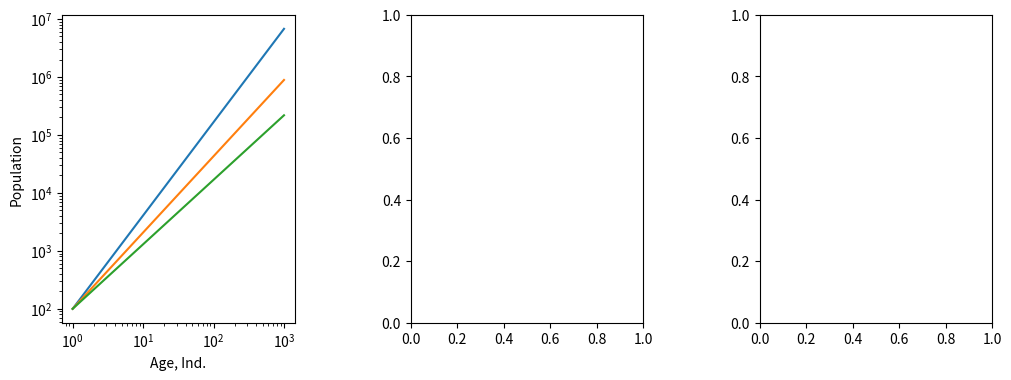

Generate this figure with matplotlib: (Note: this script raises an exception after producing the figure.)
import numpy as np
from matplotlib import pyplot as plt


def norm(v):
    return v
    return np.divide(v, np.max(v))


def get_diversity(age, n):
    
    diversity = 0.0
    if n < 1e4:
        diversity = np.exp(np.divide(-1e2, n))
    else:
        diversity = 1.0

    number_generations = age//10.
    generation_bonus = number_generations * 0.023
    return diversity


def get_death_rate(br, res):
    dr = 0.8
    dr = 1.0 - (0.01*1.0/res)
    return dr*br


def get_birth_rate(age, n, div, res):
    br = 1.0
    return br


def get_number(number, birth_rate, death_rate, dt):
    return max([number + (birth_rate - death_rate)*dt*number, 0.0])


def get_pop_xp(number, birth_rate, death_rate, pxp):
    dxp = number*birth_rate*(1.0-death_rate)
    return pxp + dxp


def plot_growth(pop_ax):
    for resilience in [0.8, 1.0, 1.2]:
        init_pop = 100.0
        init_diversity = get_diversity(0, init_pop)
        init_birth = get_birth_rate(0.0, init_pop, init_diversity, resilience)
        init_death = get_death_rate(init_birth, resilience)
        init_xp = 1e-3

        t = 0.0
        number = [init_pop]
        birth_rate = [init_birth]
        death_rate = [init_death]
        diversity = [init_diversity]
        xp =[init_xp]
        colony_age = np.power(10.0, np.linspace(0, 3))
        dt = np.average(np.diff(colony_age))
        for a in colony_age[1:]:
            number.append(get_number(number[-1], birth_rate[-1], death_rate[-1], dt))
            diversity.append(get_diversity(a, number[-1]))
            birth_rate.append(get_birth_rate(a, number[-1], diversity[-1], resilience))
            death_rate.append(get_death_rate(birth_rate[-1], resilience))
            xp.append(get_pop_xp(number[-1], birth_rate[-1], death_rate[-1], xp[-1]))

        plt.sca(pop_ax)
        plt.xscale('log')
        plt.yscale('log')
        plt.plot(colony_age, number, label='population')
        plt.ylabel('Population')
        plt.xlabel('Age, Ind.')







if __name__ == '__main__':

    plt.rcParams['figure.subplot.wspace'] = 0.5
    fig, axes = plt.subplots(nrows=1, ncols=3, figsize=(12,4))

    pop_ax, tech_ax, cult_ax = axes.flatten()

    plot_growth(pop_ax)

    plt.savefig('../levelling.pdf')
